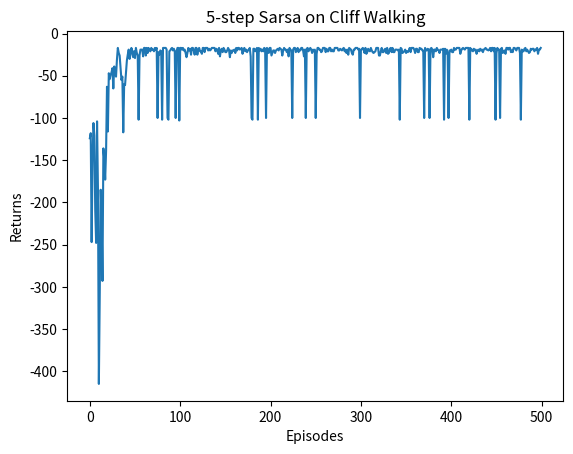

Recreate this plot in Python.
import matplotlib.pyplot as plt
import numpy as np
from tqdm import tqdm  # 循环进度条库


class CliffWalkingEnv:
    def __init__(self, ncol, nrow) -> None:
        self.nrow = nrow
        self.ncol = ncol
        self.x = 0  # 记录当前智能体位置的横坐标
        self.y = self.nrow - 1  # 记录当前智能体位置的纵坐标

    def step(self, action):  # 外部调用这个函数来改变当前位置
        # 4种动作, change[0]:上, change[1]:下, change[2]:左, change[3]:右。坐标系原点(0,0) 定义在左上角
        change = [[0, -1], [0, 1], [-1, 0], [1, 0]]
        self.x = min(self.ncol - 1, max(0, self.x + change[action][0]))
        self.y = min(self.nrow - 1, max(0, self.y + change[action][1]))
        next_state = self.y * self.ncol + self.x
        reward = -1
        done = False
        if self.y == self.nrow - 1 and self.x > 0:  # 下一个位置在悬崖或者目标
            done = True
            if self.x != self.ncol - 1:
                reward = -100
        return next_state, reward, done

    def reset(self):  # 回归初始状态，坐标轴原点在左上角
        self.x = 0
        self.y = self.nrow - 1
        return self.y * self.ncol + self.x


class Sarsa:
    """Sarsa 算法"""
    def __init__(self, ncol, nrow, epsilon, alpha, gamma, n_action=4) -> None:
        self.Q_table = np.zeros([nrow * ncol, n_action])  # 初始化 Q(s, a) 表格
        self.n_action = n_action  # 动作个数
        self.alpha = alpha  # 学习率
        self.gamma = gamma  # 折扣因子
        self.epsilon = epsilon  # epsilon-贪婪策略中的参数

    def take_acion(self, state):  # 选取下一步的操作，具体实现为 epsilon-贪婪
        if np.random.random() < self.epsilon:
            action = np.random.randint(self.n_action)
        else:
            action = np.argmax(self.Q_table[state])
        return action

    def best_action(self, state):  # 用于打印策略
        Q_max = np.max(self.Q_table[state])
        a = [0 for _ in range(self.n_action)]
        for i in range(self.n_action):  # 若两个动作都价值一样，都会记录下来
            if self.Q_table[state, i] == Q_max:
                a[i] = 1
        return a

    def update(self, s0, a0, r, s1, a1):
        td_error = r + self.gamma * self.Q_table[s1, a1] - self.Q_table[s0, a0]
        self.Q_table[s0, a0] += self.alpha * td_error

class nstep_Sarsa:
    """ n 步 Sarsa 算法 """
    def __init__(self, n, ncol, nrow, epsilon, alpha, gamma, n_action = 4) -> None:
        self.Q_table = np.zeros([nrow * ncol, n_action])
        self.n_action = n_action
        self.alpha = alpha
        self.gamma = gamma
        self.epsilon = epsilon
        self.n = n # 采用 n 步 Sarsa 算法
        self.state_list = [] # 保存之前的状态
        self.action_list = [] # 保存之前的动作
        self.reward_list = [] # 保存之前的奖励

    def take_action(self, state):
        if np.random.random() < self.epsilon:
            action = np.random.randint(self.n_action)
        else:
            action = np.argmax(self.Q_table[state])
        return action
    
    def best_action(self, state): # 用于打印策略
        Q_max = np.max(self.Q_table[state])
        a = [0 for _ in range(self.n_action)]
        for i in range(self.n_action):
            if self.Q_table[state, i] == Q_max:
                a[i] = 1
        return a

    def update(self, s0, a0, r, s1, a1, done):
        self.state_list.append(s0)
        self.action_list.append(a0)
        self.reward_list.append(r)
        if len(self.state_list) == self.n: # 若保存的数据可以进行 n 步更新
            G = self.Q_table[s1, a1] # 得到 Q(s_{t+n}, a_{t+n})
            for i in reversed(range(self.n)):
                G = self.gamma * G + self.reward_list[i] # 不断向前计算每一步的回报
                # 如果到达终止状态，最后几步虽然长度不够 n 步，也将其进行更新
                if done and i > 0:
                    s  = self.state_list[i]
                    a = self.action_list[i]
                    self.Q_table[s, a] += self.alpha * (G - self.Q_table[s, a])
            s = self.state_list.pop(0) # 将需要更新的状态动作从列表中删除，下次不必更新
            a = self.action_list.pop(0)
            self.reward_list.pop(0)
            # n 步 Sarsa 的主要更新步骤
            self.Q_table[s, a] += self.alpha * (G - self.Q_table[s, a])
        if done: # 如果到达终止状态，即将开始下一条序列，则将列表其全清空
            self.state_list = []
            self.action_list = []
            self.reward_list = []


ncol = 12
nrow = 4
env = CliffWalkingEnv(ncol, nrow)
np.random.seed(0)
n_step = 5 # 5 步 Sarsa 算法
epsilon = 0.1
alpha = 0.1
gamma = 0.9
agent = nstep_Sarsa(n_step, ncol, nrow, epsilon, alpha, gamma)
num_episodes = 500  # 智能体在环境中运行的序列的数量

return_list = []  # 记录每一条序列的回报
for i in range(10):  # 显示 10 个进度条
    with tqdm(total=int(num_episodes / 10), desc="Iteration %d" % i) as pbar:
        for i_episode in range(int(num_episodes / 10)):  # 每个进度条的序列数
            episode_return = 0
            state = env.reset()
            action = agent.take_action(state)
            done = False
            while not done:
                next_state, reward, done = env.step(action)
                next_action = agent.take_action(next_state)
                episode_return += reward  # 这里回报的计算不进行折扣因子衰减
                agent.update(state, action, reward, next_state, next_action, done)
                state = next_state
                action = next_action
            return_list.append(episode_return)
            if (i_episode + 1) % 10 == 0:
                pbar.set_postfix(
                    {
                        "episode": "%d" % (num_episodes / 10 * i + i_episode + 1),
                        "return": "%.3f" % np.mean(return_list[-10:]),
                    }
                )
            pbar.update(1)

episodes_list = list(range(len(return_list)))
plt.plot(episodes_list, return_list)
plt.xlabel("Episodes")
plt.ylabel("Returns")
plt.title("5-step Sarsa on {}".format("Cliff Walking"))
plt.show()

def print_agent(agent, env, action_meaning, disaster=[], end=[]):
    for i in range(env.nrow):
        for j in range(env.ncol):
            if (i * env.ncol + j) in disaster:
                print('****', end=' ')
            elif (i * env.ncol + j) in end:
                print('EEEE', end=' ')
            else:
                a = agent.best_action(i * env.ncol + j)
                pi_str = ''
                for k in range(len(action_meaning)):
                    pi_str += action_meaning[k] if a[k] > 0 else 'o'
                print(pi_str, end=' ')
        print()


action_meaning = ['^', 'v', '<', '>']
print('Sarsa算法最终收敛得到的策略为：')
print_agent(agent, env, action_meaning, list(range(37, 47)), [47])
